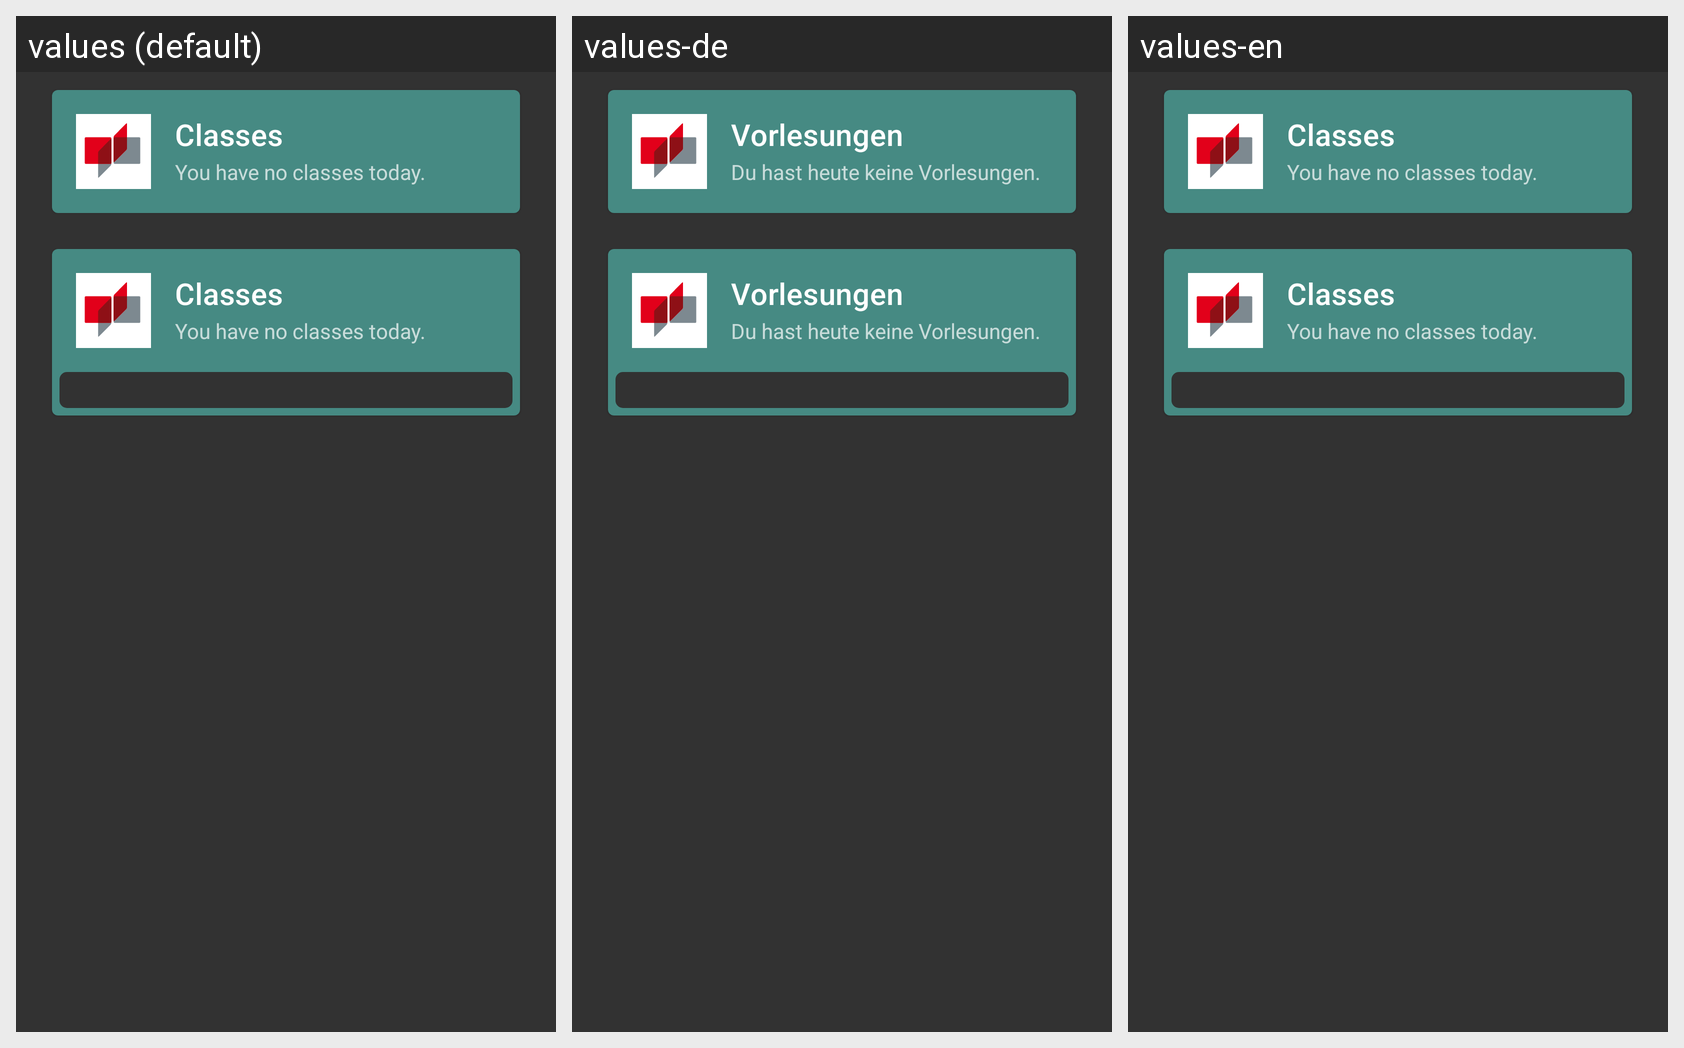

For this localized Android screen grid, give each drawn string resource with its value in every locale shown.
Android screen res/layout/fragment_dashboard.xml rendered under 3 locales, left to right: values (default), values-de, values-en. Device: Nexus 5 (rendered at 1080×1920; each locale shown at half size, 540×960, under a caption strip naming it); theme AppTheme.
Strings drawn on this screen, with the default value and each locale's value (text and hints the layout hard-codes, and strings that could not be matched under every locale, appear in the picture but are not listed):

card_uni_title
  values: Classes
  values-de: Vorlesungen
  values-en: Classes

no_class_today
  values: You have no classes today.
  values-de: Du hast heute keine Vorlesungen.
  values-en: You have no classes today.
